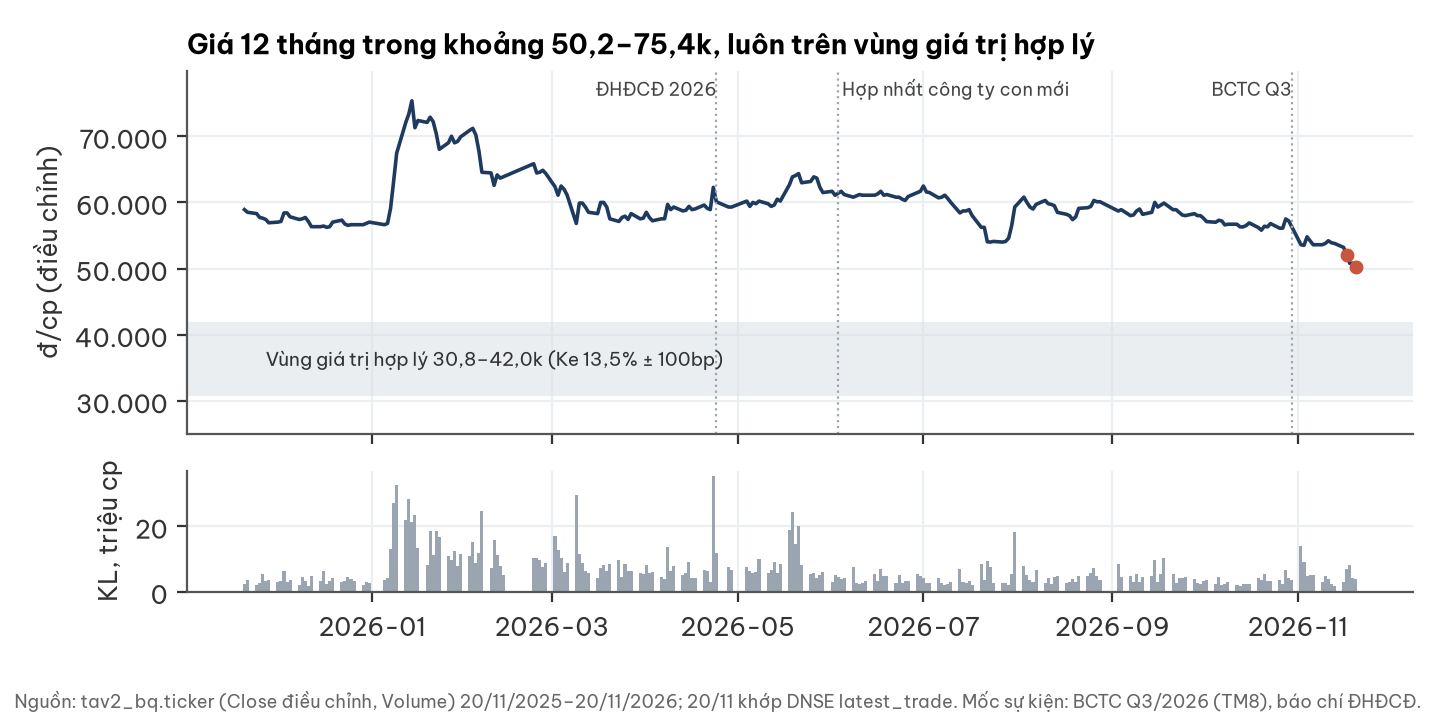

Source data for this figure (header and first rows):
time, Close, Volume
2025-11-20, 58910, 2262705
2025-11-21, 58510, 3457418
2025-11-24, 58310, 2030875
2025-11-25, 57720, 2762787
2025-11-26, 57620, 5380112
2025-11-27, 57420, 3122373
2025-11-28, 56920, 3541230
2025-12-01, 57020, 2830104
2025-12-02, 57120, 3193634
2025-12-03, 58410, 6168383
2025-12-04, 58410, 2932605
2025-12-05, 57820, 3614020
2025-12-08, 57420, 2147740
2025-12-09, 57520, 4525793
2025-12-10, 57720, 3088429
2025-12-11, 57120, 1750105
2025-12-12, 56330, 4858341
2025-12-15, 56330, 3209464
2025-12-16, 56430, 6358748
2025-12-17, 56230, 2337050
2025-12-18, 56330, 3080284
2025-12-19, 57020, 4269232
2025-12-22, 57320, 2967360
2025-12-23, 56730, 3159396
2025-12-24, 56530, 4437435
2025-12-25, 56630, 3974518
2025-12-26, 56630, 3312096
2025-12-29, 56630, 2104824
2025-12-30, 56820, 2962716
2025-12-31, 57020, 2535714
2026-01-05, 56630, 3604135
2026-01-06, 56820, 4182912
2026-01-07, 59110, 12934103
2026-01-08, 63170, 27142868
2026-01-09, 67440, 32542358
2026-01-12, 72100, 22028251
2026-01-13, 73390, 28258897
2026-01-14, 75370, 21257289
2026-01-15, 71300, 23271740
2026-01-16, 72390, 13452933
2026-01-19, 72100, 8232522
2026-01-20, 72890, 18524449
2026-01-21, 72200, 11192904
2026-01-22, 70410, 18603646
2026-01-23, 68030, 16832130
2026-01-26, 69020, 11005799
2026-01-27, 70010, 9659439
2026-01-28, 69020, 12307573
2026-01-29, 69220, 7866952
2026-01-30, 69910, 11495974
2026-02-02, 70910, 10728387
2026-02-03, 71200, 15113645
2026-02-04, 70210, 8739730
2026-02-05, 67830, 11715068
2026-02-06, 64560, 24607616
2026-02-09, 64460, 7331314
2026-02-10, 62580, 15848890
2026-02-11, 64160, 11139011
2026-02-12, 63670, 7964530
2026-02-13, 63870, 4961417
... 189 more rows
